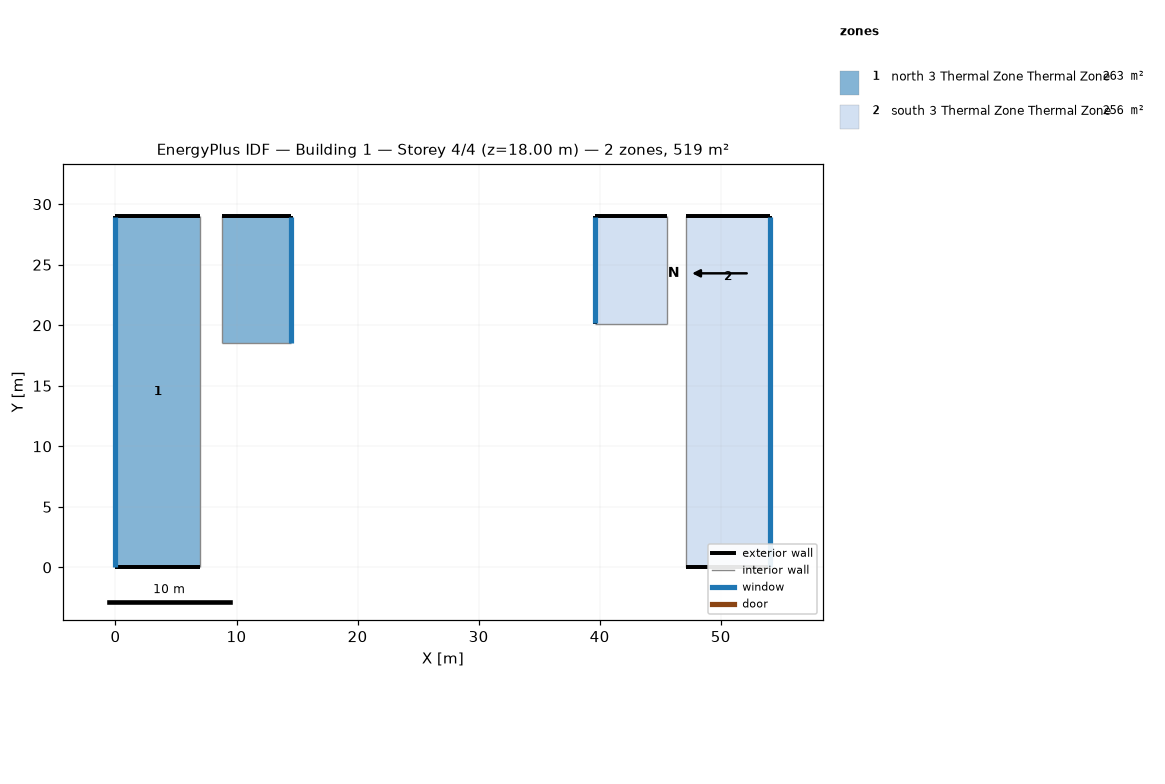
=== STOREY PLAN SPEC (per zone: floor XY polygon, exterior-wall plan segments, windows/doors) ===
zone 1: north 3 Thermal Zone Thermal Zone  (262.6 m²)
  floor: (14.50, 29.00) (14.50, 18.50) (8.82, 18.50) (8.82, 29.00)
  floor: (7.00, 0.00) (7.00, 29.00) (0.00, 29.00) (0.00, 0.00)
  exterior wall: (14.50, 18.50) – (14.50, 29.00)  [10.5 m]
    window: (14.50, 18.53) – (14.50, 28.97)  [37.8 m²]
  exterior wall: (14.50, 29.00) – (8.82, 29.00)  [5.7 m]
  exterior wall: (0.00, 0.00) – (7.00, 0.00)  [7.0 m]
  exterior wall: (0.00, 29.00) – (0.00, 0.00)  [29.0 m]
    window: (0.00, 28.97) – (0.00, 0.03)  [104.4 m²]
  exterior wall: (7.00, 29.00) – (0.00, 29.00)  [7.0 m]
  interior walls: 3
zone 2: south 3 Thermal Zone Thermal Zone  (255.9 m²)
  floor: (45.57, 29.00) (45.57, 20.14) (39.60, 20.14) (39.60, 29.00)
  floor: (54.10, 7.00) (54.10, 0.00) (47.10, 0.00) (47.10, 7.00)
  floor: (54.10, 19.00) (54.10, 15.00) (47.10, 15.00) (47.10, 19.00)
  floor: (54.10, 15.00) (54.10, 7.00) (47.10, 7.00) (47.10, 15.00)
  floor: (54.10, 29.00) (54.10, 19.00) (47.10, 19.00) (47.10, 29.00)
  exterior wall: (39.60, 29.00) – (39.60, 20.14)  [8.9 m]
    window: (39.60, 28.97) – (39.60, 20.17)  [31.9 m²]
  exterior wall: (45.57, 29.00) – (39.60, 29.00)  [6.0 m]
  exterior wall: (47.10, 0.00) – (54.10, 0.00)  [7.0 m]
  exterior wall: (54.10, 0.00) – (54.10, 29.00)  [29.0 m]
    window: (54.10, 0.03) – (54.10, 28.97)  [104.4 m²]
  exterior wall: (54.10, 29.00) – (47.10, 29.00)  [7.0 m]
  interior walls: 3

=== DERIVED (storey summary) ===
Building: Building 1
Storey: 4 of 4  (floor level z = 18.00 m)
Storey gross floor area: 518.5 m²
Zones on this storey: 2
  - north 3 Thermal Zone Thermal Zone: floor 262.6 m²; exterior wall 59.2 m (266.3 m²); 2 window(s) 142.2 m²; WWR 53.4%
  - south 3 Thermal Zone Thermal Zone: floor 255.9 m²; exterior wall 57.8 m (260.2 m²); 2 window(s) 136.3 m²; WWR 52.4%
Zone adjacency: (none detected)